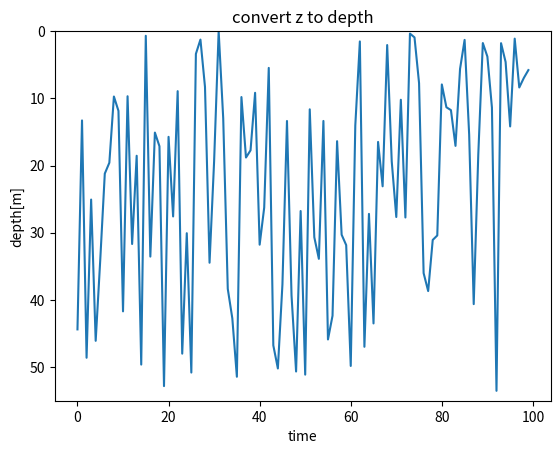

The matplotlib source for this figure:
"""鉛直グリッド座標z(実数)から水深depth[m]へ変換する"""

import numpy as np
from scipy import interpolate
from matplotlib import pyplot as plt

km = 10
z_grid = np.linspace(0,km-1,km)
#print(z_grid[km-1])
depth_m = [0.,2.,5.,8.,12.,18.,26.,35.,45.,55.]

## 補間関数
z2depth = interpolate.interp1d(z_grid, depth_m, kind='linear')

z_series = (km-1) * np.random.rand(100)

plt.plot(z2depth(z_series))
plt.title('convert z to depth')
plt.xlabel('time')
plt.ylabel('depth[m]')
plt.ylim(depth_m[km-1],0.)
plt.show()
